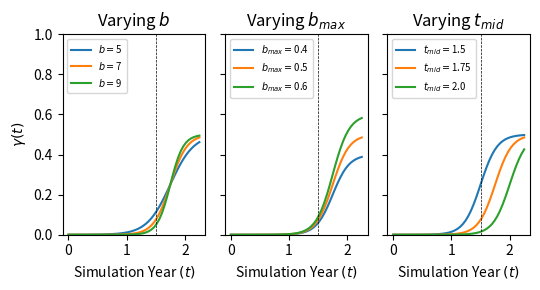
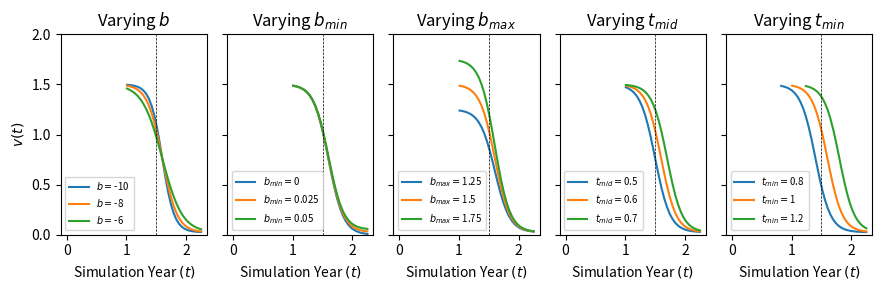

Generate these figures, in order, with matplotlib:
import matplotlib.pyplot as plt
import numpy as np

SIM_DURATION = 2.25
T0 = 0
X_RANGE = (-0.1, 2.35)
Y_RANGE = (0, 1)
SEPTEMBER_FIRST = 1.5


def f(t, b, b_min, b_max, t_mid, t_min=0):
    # sigmoid function f(t) = min + (max-min) * 1 / (1 + exp(-b * (t - t_mid)) if t >= t_min
    # (0 otherwise)
    if t >= t_min:
        return b_min + (b_max-b_min) / (1 + np.exp(-b * (t - t_mid-t_min)))
    else:
        return None


def plot_sigmoid_functions(b, b_min, b_max, t_mid, t_min,
                           bs, b_mins, b_maxs, t_mids, t_mins,
                           y_label, fig_size=(7.5, 3.2)):

    # ------------------
    ts = np.linspace(start=T0, stop=SIM_DURATION)
    fs = []
    legends = []
    titles = []

    # varying b
    if bs is not None:
        titles.append('Varying ' + r'$b$')
        legs = []  # legends
        ys = []
        for v in bs:
            legs.append(r'$b=$' + str(v))
            ys.append([f(t, b=v, t_mid=t_mid, b_min=b_min, b_max=b_max, t_min=t_min) for t in ts])
        legends.append(legs)
        fs.append(ys)

    # varying b_min
    if b_mins is not None:
        titles.append('Varying ' + r'$b_{min}$')
        legs = []  # legends
        ys = []
        for v in b_mins:
            legs.append(r'$b_{min}=$' + str(v))
            ys.append([f(t, b=b, t_mid=t_mid, b_min=v, b_max=b_max, t_min=t_min) for t in ts])
        legends.append(legs)
        fs.append(ys)

    # varying b_max
    if b_maxs is not None:
        titles.append('Varying ' + r'$b_{max}$')
        legs = []  # legends
        ys = []
        for v in b_maxs:
            legs.append(r'$b_{max}=$' + str(v))
            ys.append([f(t, b=b, t_mid=t_mid, b_min=b_min, b_max=v, t_min=t_min) for t in ts])
        legends.append(legs)
        fs.append(ys)

    # varying t_mid
    if t_mids is not None:
        titles.append('Varying ' + r'$t_{mid}$')
        legs = []  # legends
        ys = []
        for v in t_mids:
            legs.append(r'$t_{mid}=$' + str(v))
            ys.append([f(t, b=b, t_mid=v, b_min=b_min, b_max=b_max, t_min=t_min) for t in ts])
        legends.append(legs)
        fs.append(ys)

    # varying t_mins
    if t_mins is not None:
        titles.append('Varying ' + r'$t_{min}$')
        legs = []  # legends
        ys = []
        for v in t_mins:
            legs.append(r'$t_{min}=$' + str(v))
            ys.append([f(t, b=b, t_mid=t_mid, b_min=b_min, b_max=b_max, t_min=v) for t in ts])
        legends.append(legs)
        fs.append(ys)

    # plot
    fig, axarr = plt.subplots(1, len(fs), sharey=True, figsize=fig_size)
    for i, ax in enumerate(axarr):
        ax.set_title(titles[i])

        for j in range(3):
            ax.plot(ts, fs[i][j], label=legends[i][j])  # color='b', linestyle='-')

        ax.set_ylim(Y_RANGE)
        ax.set_xlim(X_RANGE)
        ax.axvline(x=SEPTEMBER_FIRST, c='k', linestyle='--', linewidth=0.5)
        ax.set_xlabel('Simulation Year ' + r'$(t)$')
        ax.legend(fontsize='x-small') # loc=2

    axarr[0].set_ylabel(y_label)
    plt.tight_layout()
    plt.show()


# ---- settings ----

# probability of novel strain over time
plot_sigmoid_functions(b=7, b_min=0, b_max=0.5, t_mid=1.75, t_min=0,
                       bs=[5, 7, 9], b_mins=None, b_maxs=[0.4, 0.5, 0.6],
                       t_mids=[1.5, 1.75, 2.0], t_mins=None,
                       y_label=r'$\gamma(t)$', fig_size=(5.5, 3))
#
# plot_sigmoid_functions(b=7, t0=1.25, b_min=0, b_max=0.5,
#                        bs=[5, 7, 9], t0s=[1, 1.25, 1.5], b_mins=[0, 0.1, 0.2], b_maxs=[0.4, 0.5, 0.6])

Y_RANGE = (0, 2)
# rate of vaccination
plot_sigmoid_functions(b=-8, bs=[-10, -8, -6],
                       b_min=0.025, b_mins=[0, 0.025, 0.05],
                       b_max=1.5, b_maxs=[1.25, 1.5, 1.75],
                       t_mid=0.6, t_mids=[0.5, 0.6, 0.7],
                       t_min=1, t_mins=[0.8, 1, 1.2],

                       y_label=r'$v(t)$', fig_size=(9, 3))
